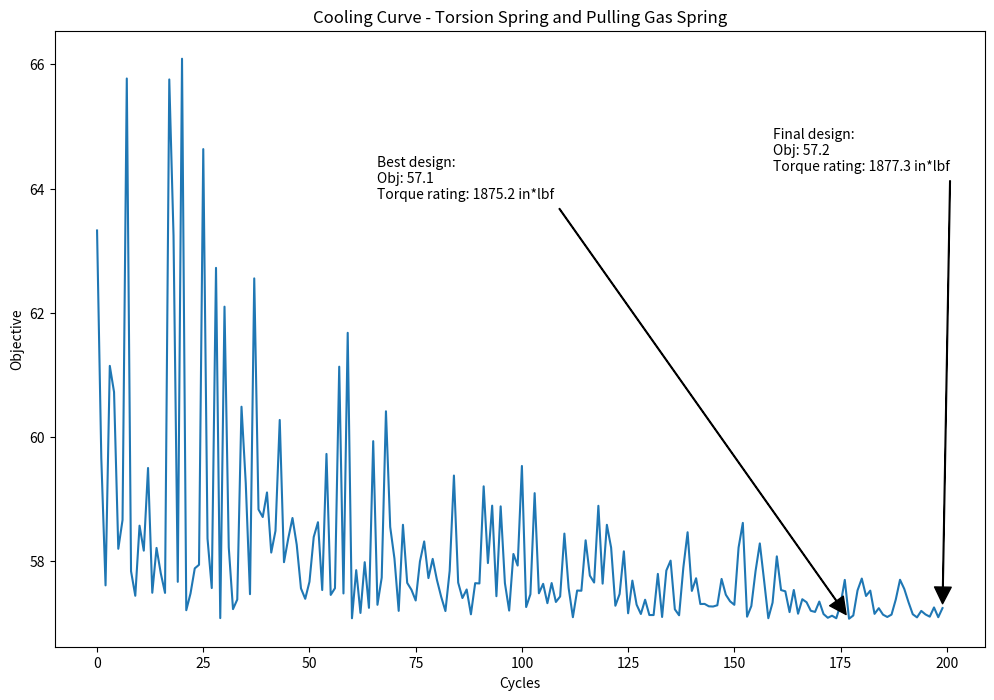

This chart was generated by the following Python code:
"""Optimization by simulated annealing of the combined torsion spring and
pushing gas spring concept for the waterjet door.
"""
import numpy as np
import matplotlib.pyplot as plt

def objective(parameters):
    """Given parameter values, calculate the force curve of the design.
    """
    # Read in parameter values from parameter list
    torque_rating = parameters[0]
    # S = parameters[1]
    # wp = parameters[2]
    # hp = parameters[3]

    ### Fixed parameters ###
    Ldoor = 45.0            # Length of door
    cm_factor = 2/3
    Lcm = cm_factor*Ldoor   # Length along door to center of mass
    W = 250.0               # Weight of door (lbf)

    wdoor = 5.75    # Length from the pivot point to the line of the door (the short part of the L shape made by the door)
    ns = 2          # Number of gas springs in the design

    min_angle = 1.0
    max_angle = 90.0
    npts = 90
    theta = np.linspace(min_angle, max_angle, num=npts, endpoint=True)
    thetarad = theta*np.pi/180.0

    ### Torsion spring parameters ###
    theta_max_rad = np.pi/2.0
    nsprings = 4                # Number of torsion springs
    # torque_rating = 1877.0      # Torsion spring torque rating (in*lbs) (4 1877.0 rated springs balances the door at 90 degrees)
    kappa_tor = torque_rating/theta_max_rad

    ### Derived parameters ###
    # # S:
    # xs = wdoor*np.cos(thetarad) + ds*np.sin(thetarad)
    # ys = ds*np.cos(thetarad) - wdoor*np.sin(thetarad)
    # Ls = np.sqrt(wdoor**2 + ds**2)

    # W:
    xw = wdoor*np.cos(thetarad) + Lcm*np.sin(thetarad)
    yw = Lcm*np.cos(thetarad) - wdoor*np.sin(thetarad)
    Lw = np.sqrt(wdoor**2 + Lcm**2)

    # F:
    xf = wdoor*np.cos(thetarad) + Ldoor*np.sin(thetarad)
    yf = Ldoor*np.cos(thetarad) - wdoor*np.sin(thetarad)
    Lf = np.sqrt(wdoor**2 + Ldoor**2)

    # # Gas spring length
    # ls = np.sqrt((xs - wp)**2 + (hp - ys)**2)

    # Angles
    # phi = np.arctan((hp-ys)/(xs-wp))
    # beta = np.arctan(ys/xs)
    gamma = np.arctan(yw/xw)
    kappa = np.arctan(yf/xf)
    # alpha = beta + phi
    psi = np.pi/2 - gamma


    ### Force and extension ###
    force = np.zeros(thetarad.shape)
    for i in range(len(thetarad)):
        angle = thetarad[i]
        force[i] = (W*Lw*np.sin(psi[i]) - kappa_tor*angle*nsprings) / Lf

    # Minimize the range between the min and max forces
    minabsforce = np.abs(min(force))
    maxabsforce = np.abs(max(force))
    sumforce = minabsforce + maxabsforce

    return sumforce

def Boltzmann(dE, dEavg, T):
    P = np.exp(-dE/(dEavg*T))
    return P

def SimAnneal(torque_rating):
    # Starting design
    xs = np.array([torque_rating])
    xub = np.array([5000.0])
    xlb = np.array([5.0])
    if xs[0] > xub[0]:
        raise ValueError("ds0 out of bounds")
    elif xs[0] < xlb[0]:
        raise ValueError("ds0 out of bounds")
    fs = objective(xs)
    xsearch = [xs]

    # Select Ps, Pf, N, and calculate Ts, Tf, and F
    Ps = 0.3                # Probability of acceptance at start
    Pf = 0.00001             # Probability of acceptance at finish
    N = 200                 # Number of cycles

    Ts = -1/np.log(Ps)      # Temperature at start
    Tf = -1/np.log(Pf)      # Temperature at finish
    F = (Tf/Ts)**(1/(N-1))  # Temperature reduction factor each cycle

    # Perturbation information
    delta = 100.0               # Max perturbation
    n = 2                   # Starting number of perturbations per cycle

    # Holding variables
    dE = 0.0
    dEavg = 0.0
    perturbations = list(range(N))
    objvals = [0] * N

    # Set starting values
    xc = xs
    fc = fs
    T = Ts

    # Step through the cycles
    for i, perturb in enumerate(perturbations):
        # Add the current objective value to the objective vector for plotting
        objvals[i] = objective(xc)

        # Step through the perturbations
        for j in range(n):
            # Perturb xc by some random value within delta. If any perturbed
            # value falls outside the specified bounds, retry the perturbation.
            while True:
                torque_ratingp = np.random.uniform(-delta, delta)
                # Sp = np.random.uniform(-delta, delta)
                # xpp = np.random.uniform(-delta, delta)
                # ypp = np.random.uniform(-delta, delta)
                perturb = np.array([torque_ratingp])
                xp = xc + perturb

                if xp[0] > xub[0]:
                    continue
                elif xp[0] < xlb[0]:
                    continue
                else:
                    break

            # print(xp)

            # Get the objective value at the perturbed point
            fp = objective(xp)

            # Calculate values for Boltzmann function in case they're needed
            dE = np.abs(fp - fc)
            if i == 1 and j == 1:
                dEavg = dE
            else:
                dEavg = (dEavg + dE)/2

            P = Boltzmann(dE, dEavg, T)

            # Check if the new design is better than the old design
            if fp < fc:
                xc = xp     # Accept as current design if better
                fc = objective(xc)
            else:
                # If the new design is worse, generate a random number and
                # compare to the Boltzmann probability. If the random number is
                # lower than the Boltzmann probability, accept the worse design
                # as the current design
                randnum = np.random.uniform(0,1)

                if randnum < P:
                    xc = xp
                    fc = objective(xc)

        # Decrease the temperature by factor F
        T = F*T

        # Increase the number of perturbations every few cycles
        if (i % 3) == 1:
            n += 1

        # Save the new search position at the end of each cycle
        xsearch.append(xc)

    return perturbations, objvals, xsearch

if __name__ == '__main__':
    perturbations, objvals, xsearch = SimAnneal(2000.0)

    torque_rating_end = xsearch[-1][0]

    best_ind = objvals.index(min(objvals))
    torque_rating_best = xsearch[best_ind][0]
    # S_best = xsearch[best_ind][1]
    # wp_best = xsearch[best_ind][2]
    # hp_best = xsearch[best_ind][3]

    # Plot the cooling curve
    fig1 = plt.figure(1, figsize=(12,8))
    plt.plot(perturbations, objvals)
    plt.xlabel("Cycles")
    plt.ylabel("Objective")
    plt.title("Cooling Curve - Torsion Spring and Pulling Gas Spring")
    end_annotation = "Final design:\nObj: {}\nTorque rating: {} in*lbf".format(np.around(objvals[-1],1), np.around(torque_rating_end,1))
    plt.annotate(end_annotation, (perturbations[-1], objvals[-1]), (0.8*perturbations[-1], 0.8*(np.max(objvals)-np.min(objvals))+np.min(objvals)), arrowprops=dict(facecolor='black', shrink = 0.01, width=0.5))
    best_annotation = "Best design:\nObj: {}\nTorque rating: {} in*lbf".format(np.around(objvals[best_ind],1), np.around(torque_rating_best,1))
    mid_ind = int(len(perturbations)/3)
    plt.annotate(best_annotation, (perturbations[best_ind], objvals[best_ind]), (mid_ind, 0.75*(np.max(objvals)-np.min(objvals))+np.min(objvals)), arrowprops=dict(facecolor='black', shrink = 0.01, width=0.5))
    plt.show()
